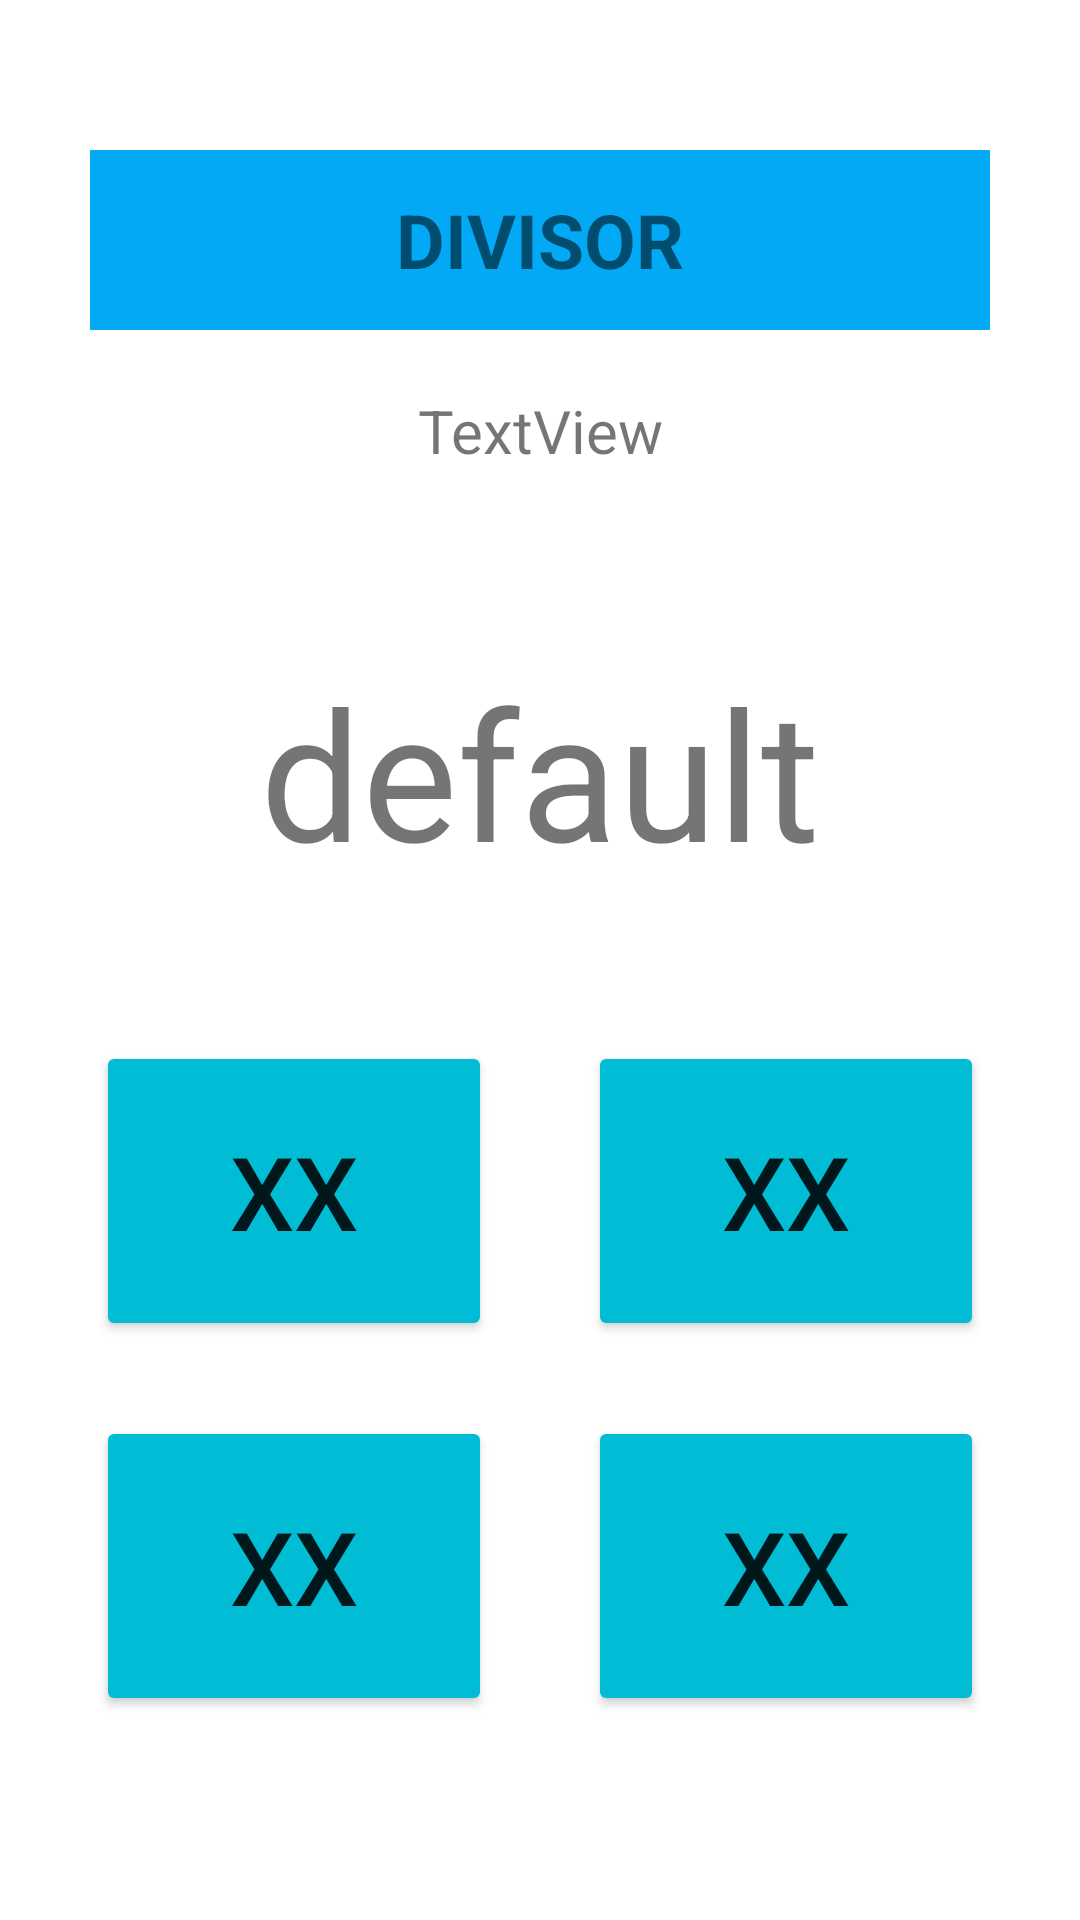

Write the Android layout XML for this screen, with the resource values it uses.
<!-- AndroidManifest.xml: application theme Theme.VendettaMathGame -->
<!-- res/layout/fragment_divisor.xml -->
<?xml version="1.0" encoding="utf-8"?>
<FrameLayout xmlns:android="http://schemas.android.com/apk/res/android"
    xmlns:app="http://schemas.android.com/apk/res-auto"
    xmlns:tools="http://schemas.android.com/tools"
    android:layout_width="match_parent"
    android:layout_height="match_parent"
    tools:context=".DivisorFragment">

    <LinearLayout
        android:layout_width="match_parent"
        android:layout_height="match_parent"
        android:orientation="vertical"
        >

        <Space
            android:layout_width="match_parent"
            android:layout_height="50dp" />

        <TextView
            android:id="@+id/gameTitle2"
            android:layout_width="300dp"
            android:layout_height="60dp"
            android:layout_gravity="center|center_horizontal|center_vertical"
            android:background="#03A9F4"
            android:gravity="center_horizontal|center_vertical"
            android:text="DIVISOR"
            android:textSize="25sp"
            android:textStyle="bold" />

        <Space
            android:layout_width="match_parent"
            android:layout_height="20dp" />

        <TextView
            android:id="@+id/validationTextView"
            android:layout_width="match_parent"
            android:layout_height="wrap_content"
            android:gravity="center_horizontal"
            android:text="TextView"
            android:textSize="20sp" />

        <LinearLayout
            android:layout_width="match_parent"
            android:layout_height="match_parent"
            android:gravity="top|center_vertical"
            android:orientation="vertical">

            <Space
                android:layout_width="match_parent"
                android:layout_height="60dp" />

            <TextView
                android:id="@+id/resultTextView"
                android:layout_width="match_parent"
                android:layout_height="wrap_content"
                android:gravity="center_horizontal"
                android:text="default"
                android:textSize="60sp" />

            <Space
                android:layout_width="match_parent"
                android:layout_height="50dp" />

            <LinearLayout
                android:layout_width="match_parent"
                android:layout_height="wrap_content"
                android:backgroundTint="#03A9F4"
                android:orientation="horizontal">

                <Space
                    android:layout_width="wrap_content"
                    android:layout_height="wrap_content"
                    android:layout_weight="1" />

                <Button
                    android:id="@+id/button1"
                    android:layout_width="100dp"
                    android:layout_height="100dp"
                    android:layout_weight="1"
                    android:backgroundTint="#00BCD4"
                    android:text="XX"
                    android:textSize="34sp" />

                <Space
                    android:layout_width="wrap_content"
                    android:layout_height="wrap_content"
                    android:layout_weight="1" />

                <Button
                    android:id="@+id/button2"
                    android:layout_width="100dp"
                    android:layout_height="100dp"
                    android:layout_weight="1"
                    android:backgroundTint="#00BCD4"
                    android:text="XX"
                    android:textSize="34sp" />

                <Space
                    android:layout_width="wrap_content"
                    android:layout_height="wrap_content"
                    android:layout_weight="1" />
            </LinearLayout>

            <Space
                android:layout_width="match_parent"
                android:layout_height="25dp" />

            <LinearLayout
                android:layout_width="match_parent"
                android:layout_height="wrap_content"
                android:backgroundTint="#03A9F4"
                android:orientation="horizontal">

                <Space
                    android:layout_width="wrap_content"
                    android:layout_height="wrap_content"
                    android:layout_weight="1" />

                <Button
                    android:id="@+id/button3"
                    android:layout_width="100dp"
                    android:layout_height="100dp"
                    android:layout_weight="1"
                    android:backgroundTint="#00BCD4"
                    android:text="XX"
                    android:textSize="34sp" />

                <Space
                    android:layout_width="wrap_content"
                    android:layout_height="wrap_content"
                    android:layout_weight="1" />

                <Button
                    android:id="@+id/button4"
                    android:layout_width="100dp"
                    android:layout_height="100dp"
                    android:layout_weight="1"
                    android:backgroundTint="#00BCD4"
                    android:text="XX"
                    android:textSize="34sp" />

                <Space
                    android:layout_width="wrap_content"
                    android:layout_height="wrap_content"
                    android:layout_weight="1" />
            </LinearLayout>
        </LinearLayout>
    </LinearLayout>

</FrameLayout>
<!-- resources referenced by this layout -->
<resources>
  <style name="Theme.VendettaMathGame" parent="Theme.MaterialComponents.DayNight.DarkActionBar">
          
          <item name="colorPrimary">@color/purple_500</item>
          <item name="colorPrimaryVariant">@color/purple_700</item>
          <item name="colorOnPrimary">@color/white</item>
          
          <item name="colorSecondary">@color/teal_200</item>
          <item name="colorSecondaryVariant">@color/teal_700</item>
          <item name="colorOnSecondary">@color/black</item>
          
          <item name="android:statusBarColor">?attr/colorPrimaryVariant</item>
          
      </style>
  <!-- not gathered from this repository: default colours our renderer supplied (Android Studio template values) -->
  <color name="purple_500">#FF6200EE</color>
  <color name="purple_700">#FF3700B3</color>
  <color name="teal_200">#FF03DAC5</color>
  <color name="teal_700">#FF018786</color>
  <color name="black">#FF000000</color>
  <color name="white">#FFFFFFFF</color>
</resources>
